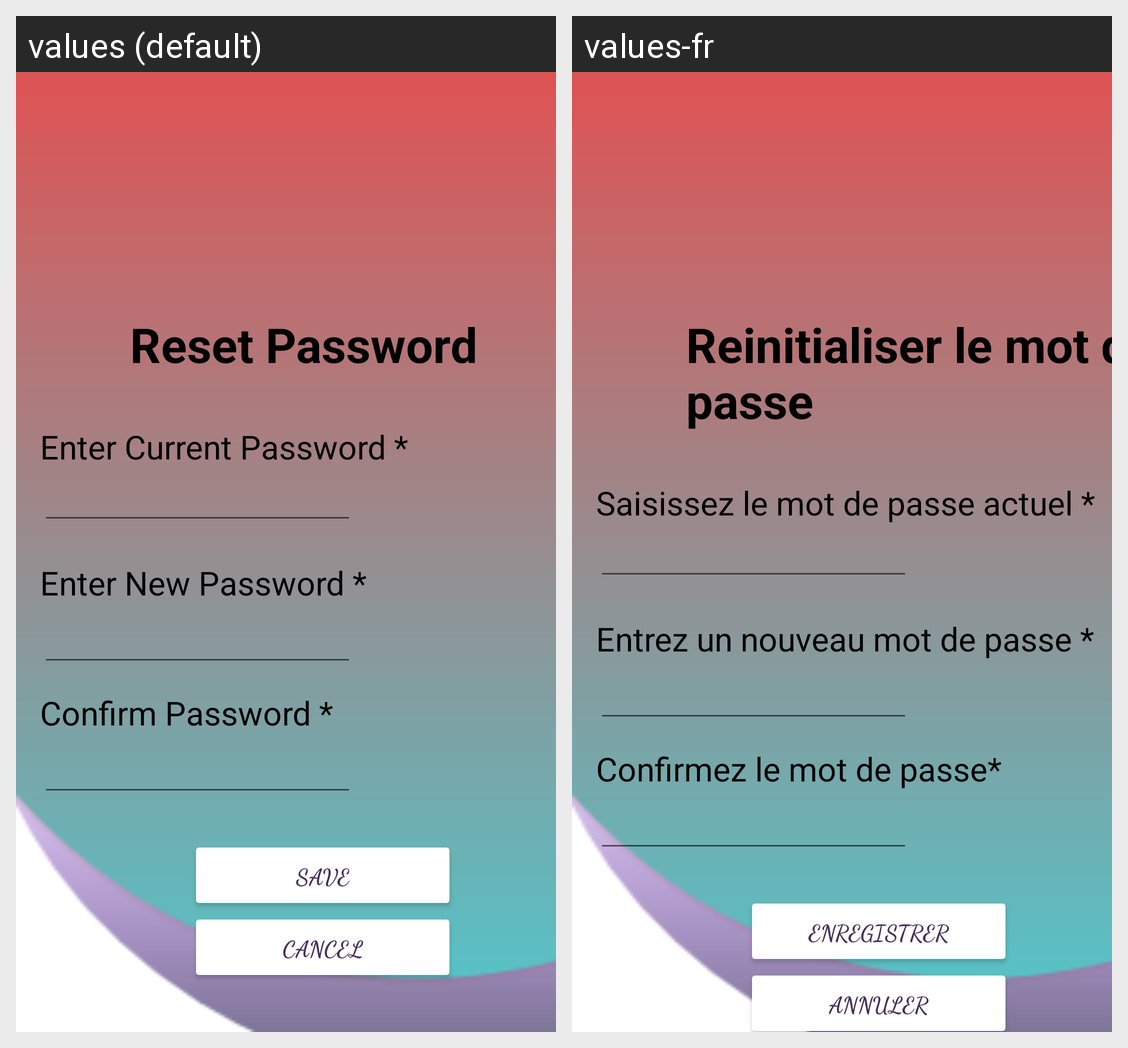

The same Android screen rendered under two of its app's locales, left to right. List the strings drawn on it with the default value and each locale's translation.
Android screen res/layout/fragment_reset_password.xml rendered under 2 locales, left to right: values (default), values-fr. Device: Nexus 5 (rendered at 1080×1920; each locale shown at half size, 540×960, under a caption strip naming it); theme Theme.GID_Milestone2.
Strings drawn on this screen, with the default value and each locale's value (text and hints the layout hard-codes, and strings that could not be matched under every locale, appear in the picture but are not listed):

enter_currentPass
  values: Enter Current Password *
  values-fr: Saisissez le mot de passe actuel *

enter_NewPass
  values: Enter New Password *
  values-fr: Entrez un nouveau mot de passe *

enter_confirmPass
  values: Confirm Password *
  values-fr: Confirmez le mot de passe*

resetPass
  values: Reset Password
  values-fr: Reinitialiser le mot de passe

save_button
  values: SAVE
  values-fr: ENREGISTRER

cancel_button
  values: CANCEL
  values-fr: ANNULER
